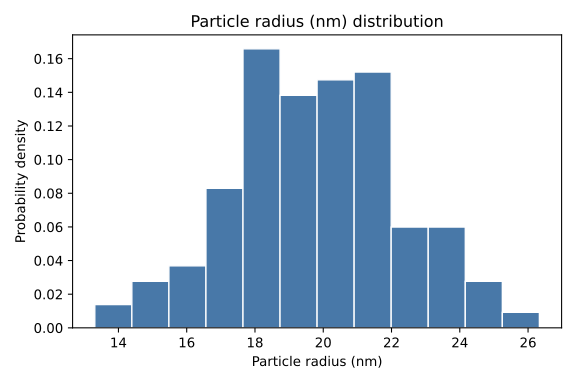

The data file committed next to this chart (first rows):
bin_left, bin_right, count, probability
13.31, 14.39, 3, 0.015
14.39, 15.48, 6, 0.03
15.48, 16.56, 8, 0.04
16.56, 17.65, 18, 0.09
17.65, 18.73, 36, 0.18
18.73, 19.82, 30, 0.15
19.82, 20.91, 32, 0.16
20.91, 21.99, 33, 0.165
21.99, 23.08, 13, 0.065
23.08, 24.16, 13, 0.065
24.16, 25.25, 6, 0.03
25.25, 26.33, 2, 0.01
